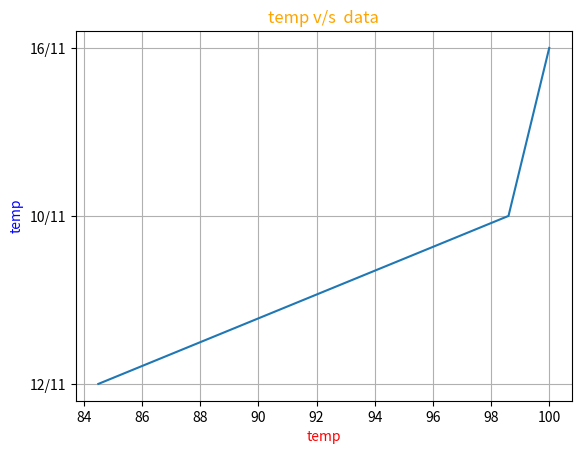

Write the Python code that produced this figure.
import matplotlib.pyplot as plt 
data =["12/11","10/11","16/11"]
temp =[84.5,98.6,100]
plt.xlabel("temp", color="red")
plt.ylabel("temp",color="blue")
plt.title("temp v/s  data",color="orange")
plt.plot(temp,data)
plt.grid()
plt.show()
